Dataset: cardiac (GitHub, praveenhongal08/datasetscardiac). Classes: angiography abnormal, angiography normal, CT scan abnormal, CT scan normal, ECG abnormal, ECG normal, MRI abnormal, MRI normal.

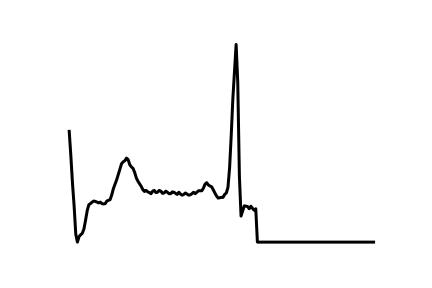
Label: ECG abnormal

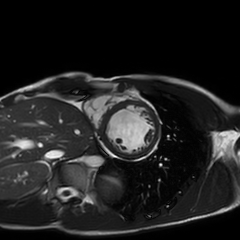
Label: MRI normal

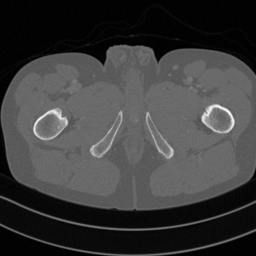
Label: CT scan abnormal

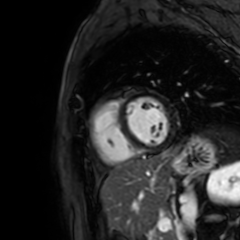
Label: MRI abnormal

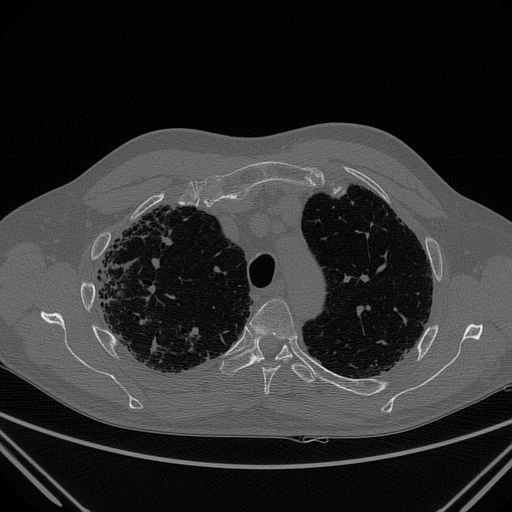
Label: CT scan normal

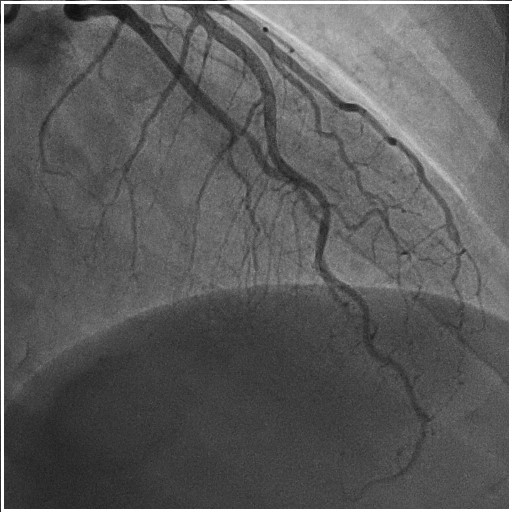
Label: angiography abnormal
